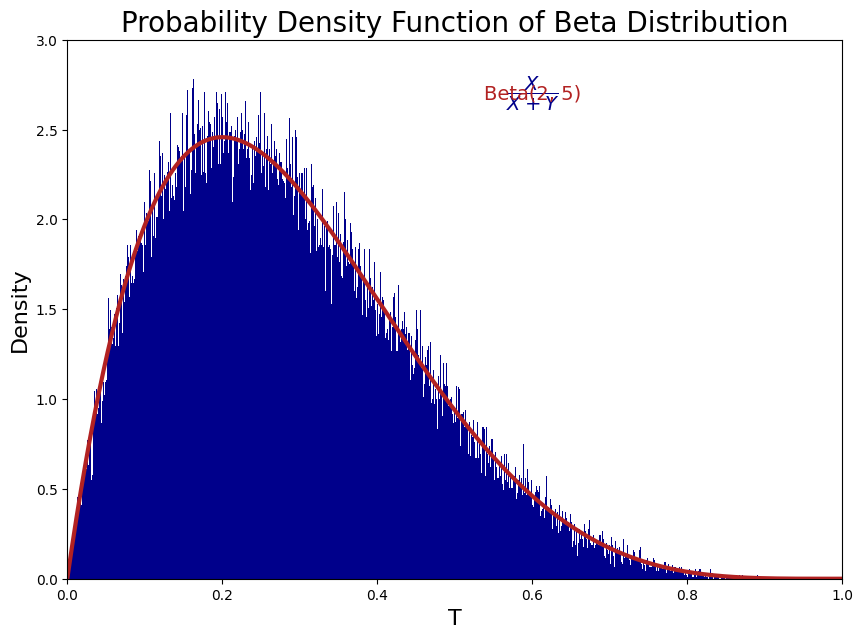

Generate this figure with matplotlib:
import numpy as np 					# pip install numpy
import matplotlib.pyplot as plt 	# pip install matplotlib
import scipy as sp 					# pip install scipy
from scipy import stats 			# Used to generate gamma pdf array

# Settings for matplotlib figure size and font
plt.rcParams["figure.figsize"] = [10, 7]
plt.rcParams["font.family"] = "CMU Serif"


def histogram_beta(alpha_=2, beta_=5, lambda_=1):
    # x and y are arrays of 1000000 i.i.d. Gamma(alpha_,lambda_) r.v.
    x = np.random.gamma(alpha_, 1/lambda_, 1000000)
    y = np.random.gamma(beta_, 1/lambda_, 1000000)
    v = x/(x + y)  # r.v. of interest

    # Generating histogram using matplotlib
    plt.title(fr"X/(X+Y) where X$\sim$Gamma({alpha_}, {lambda_}) and Y$\sim$Gamma({beta_}, {lambda_})", fontsize=20)
    plt.xlabel("T", fontsize=16)
    plt.ylabel("Density", fontsize=16)
    plt.hist(v, bins=10000, density=True, color="darkblue")
    plt.annotate(r"$\dfrac{X}{X+Y}$", xy=(0.6, 2.7), size=14, ha="center", va="center", color="darkblue")
    plt.ylim([0, 3])
    plt.xlim([0, 1])
    plt.show()


def beta(alpha_=2, beta_=5):
    x = np.linspace(0, 1, 10000)
    y = sp.stats.beta.pdf(x, alpha_, beta_)

    # Generating graph using matplotlib
    plt.title("Probability Density Function of Beta Distribution", fontsize=20)
    plt.xlabel("T", fontsize=16)
    plt.ylabel("Density", fontsize=16)
    plt.plot(x, y, linewidth=3, color="firebrick")
    plt.annotate(f"Beta({alpha_}, {beta_})", xy=(0.6, 2.7), size=14, ha="center", va="center", color="firebrick")
    plt.ylim([0, 3])
    plt.xlim([0, 1])
    plt.show()


histogram_beta(2, 5, 1)
beta(2, 5)
